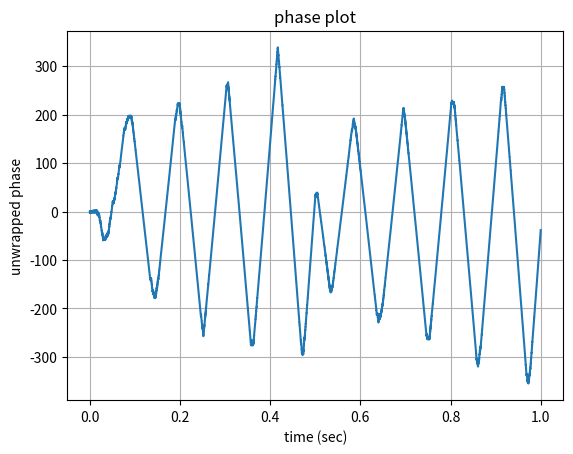

Reproduce this figure in Python.
# ----------------------------------------------------------------------------------------------------------------------
# This module investigates the effect of filtering on phase of spike signal.
#
#
# (C) Saeid Haghighatshoar
# email: [email redacted]
#
#
# last update: 04.09.2023
# ----------------------------------------------------------------------------------------------------------------------

import numpy as np
from scipy.signal import hilbert, lfilter, butter
import matplotlib.pyplot as plt


def test_spike_phase():
    # specification of STHT
    ker_duration = 10e-3
    fs = 48_000
    ker_len = int(fs * ker_duration)

    impulse = np.zeros(ker_len)
    impulse[0] = 1
    ker_h = np.fft.fftshift(np.imag(hilbert(impulse)))

    # build a filter
    spike_rate = 1234
    cut_off = [0.005 / ker_duration, 3_000]
    b, a = butter(2, cut_off, analog=False, btype="pass", output='ba', fs=fs)

    # cancel filtering stage
    # b = [1]
    # a = [1]

    # build the spike signal
    sig_duration = 1
    time_vec = np.arange(0, sig_duration, step=1/fs)

    sig_len = int(fs * sig_duration)
    num_spike = int(sig_duration * spike_rate)

    spike = np.zeros(sig_len)
    spike[np.argsort(np.random.randn(sig_len))[:num_spike]] = 1


    # sinusoid model for spike
    freq_min = 1100
    freq_max = 2000
    period = 0.5

    freq_vec = freq_min + (freq_max - freq_min) * (time_vec % period)/period
    phase = 2 * np.pi * np.cumsum(freq_vec)/fs
    sig_in = np.sin(phase)
    threshold = np.sum(np.abs(sig_in))/num_spike

    spike = np.diff(np.floor(np.cumsum(np.abs(sig_in))/threshold))

    spike = np.zeros_like(sig_in)
    spike[:-1][np.sign(sig_in[:-1] * sig_in[1:] * np.diff(sig_in)) > 0] = 1


    # filtered spike signal
    spike_filt = lfilter(b, a, spike)

    # apply STHT and build the phase
    spike_filt_h = spike_filt + 1j * lfilter(ker_h, [1], spike_filt)
    phase = np.unwrap(np.angle(spike_filt_h))



    plt.plot(time_vec[:len(phase)], phase)
    plt.xlabel("time (sec)")
    plt.ylabel("unwrapped phase")
    plt.grid(True)
    plt.title("phase plot")
    plt.show()


def main():
    test_spike_phase()


if __name__ == '__main__':
    main()
